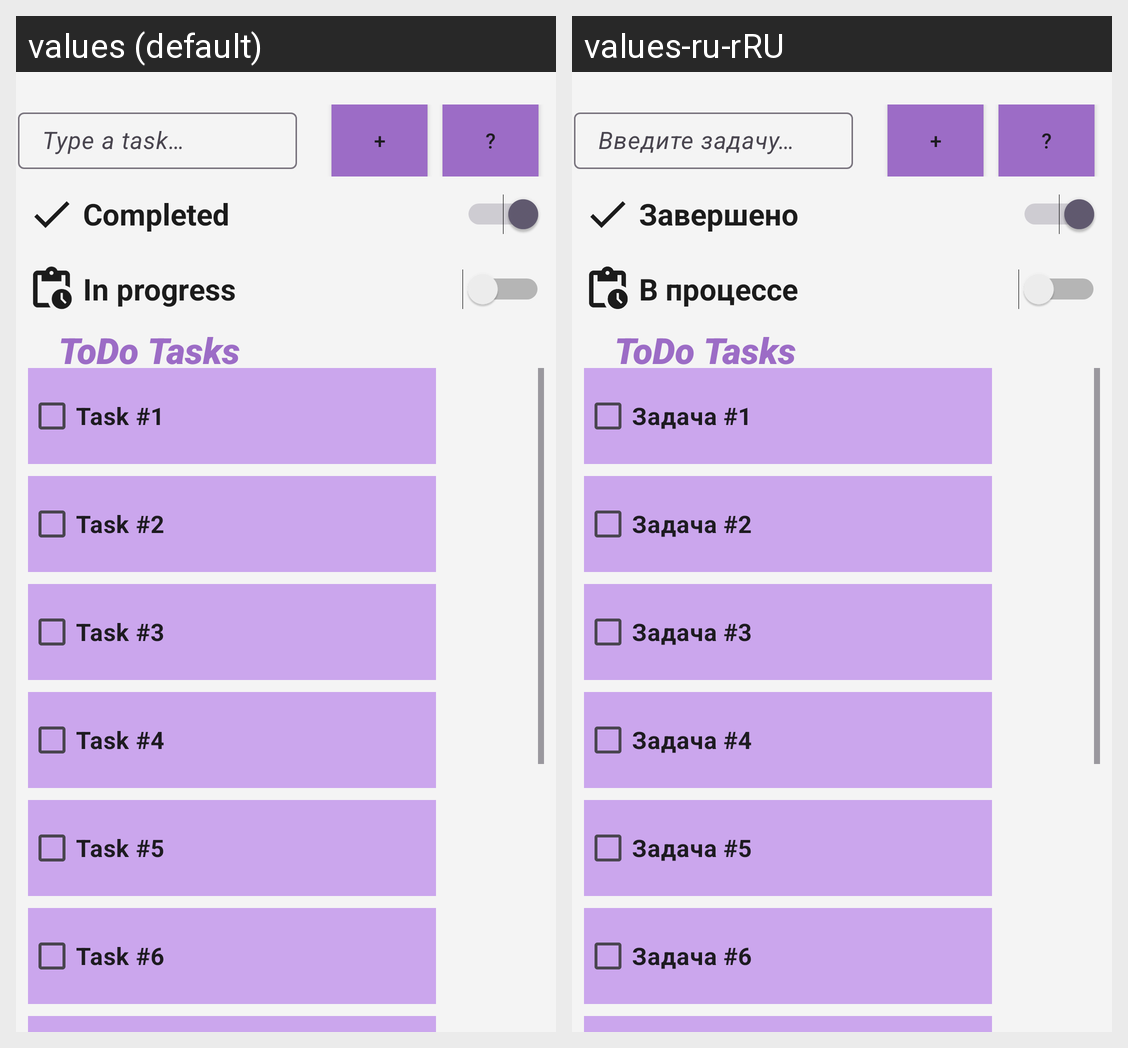

Here is an Android app screen in its default locale and in the app's own translations. Write out the translated-string differences for the strings that appear on this screen.
Android screen res/layout/activity_main.xml rendered under 2 locales, left to right: values (default), values-ru-rRU. Device: Nexus 5 (rendered at 1080×1920; each locale shown at half size, 540×960, under a caption strip naming it); theme Theme.ExampleAppKD.
Strings drawn on this screen, with the default value and each locale's value (text and hints the layout hard-codes, and strings that could not be matched under every locale, appear in the picture but are not listed):

input_hint
  values: Type a task…
  values-ru-rRU: Введите задачу…

btn_add
  values: +
  values-ru-rRU: +  [not translated; the default value is used]

btn_help
  values: ?
  values-ru-rRU: ?  [not translated; the default value is used]

name_header
  values: ToDo Tasks
  values-ru-rRU: ToDo Tasks  [not translated; the default value is used]

task_1
  values: Task #1
  values-ru-rRU: Задача #1

task_2
  values: Task #2
  values-ru-rRU: Задача #2

task_3
  values: Task #3
  values-ru-rRU: Задача #3

task_4
  values: Task #4
  values-ru-rRU: Задача #4

task_5
  values: Task #5
  values-ru-rRU: Задача #5

task_6
  values: Task #6
  values-ru-rRU: Задача #6

filter_done
  values: Completed
  values-ru-rRU: Завершено

filter_progress
  values: In progress
  values-ru-rRU: В процессе
